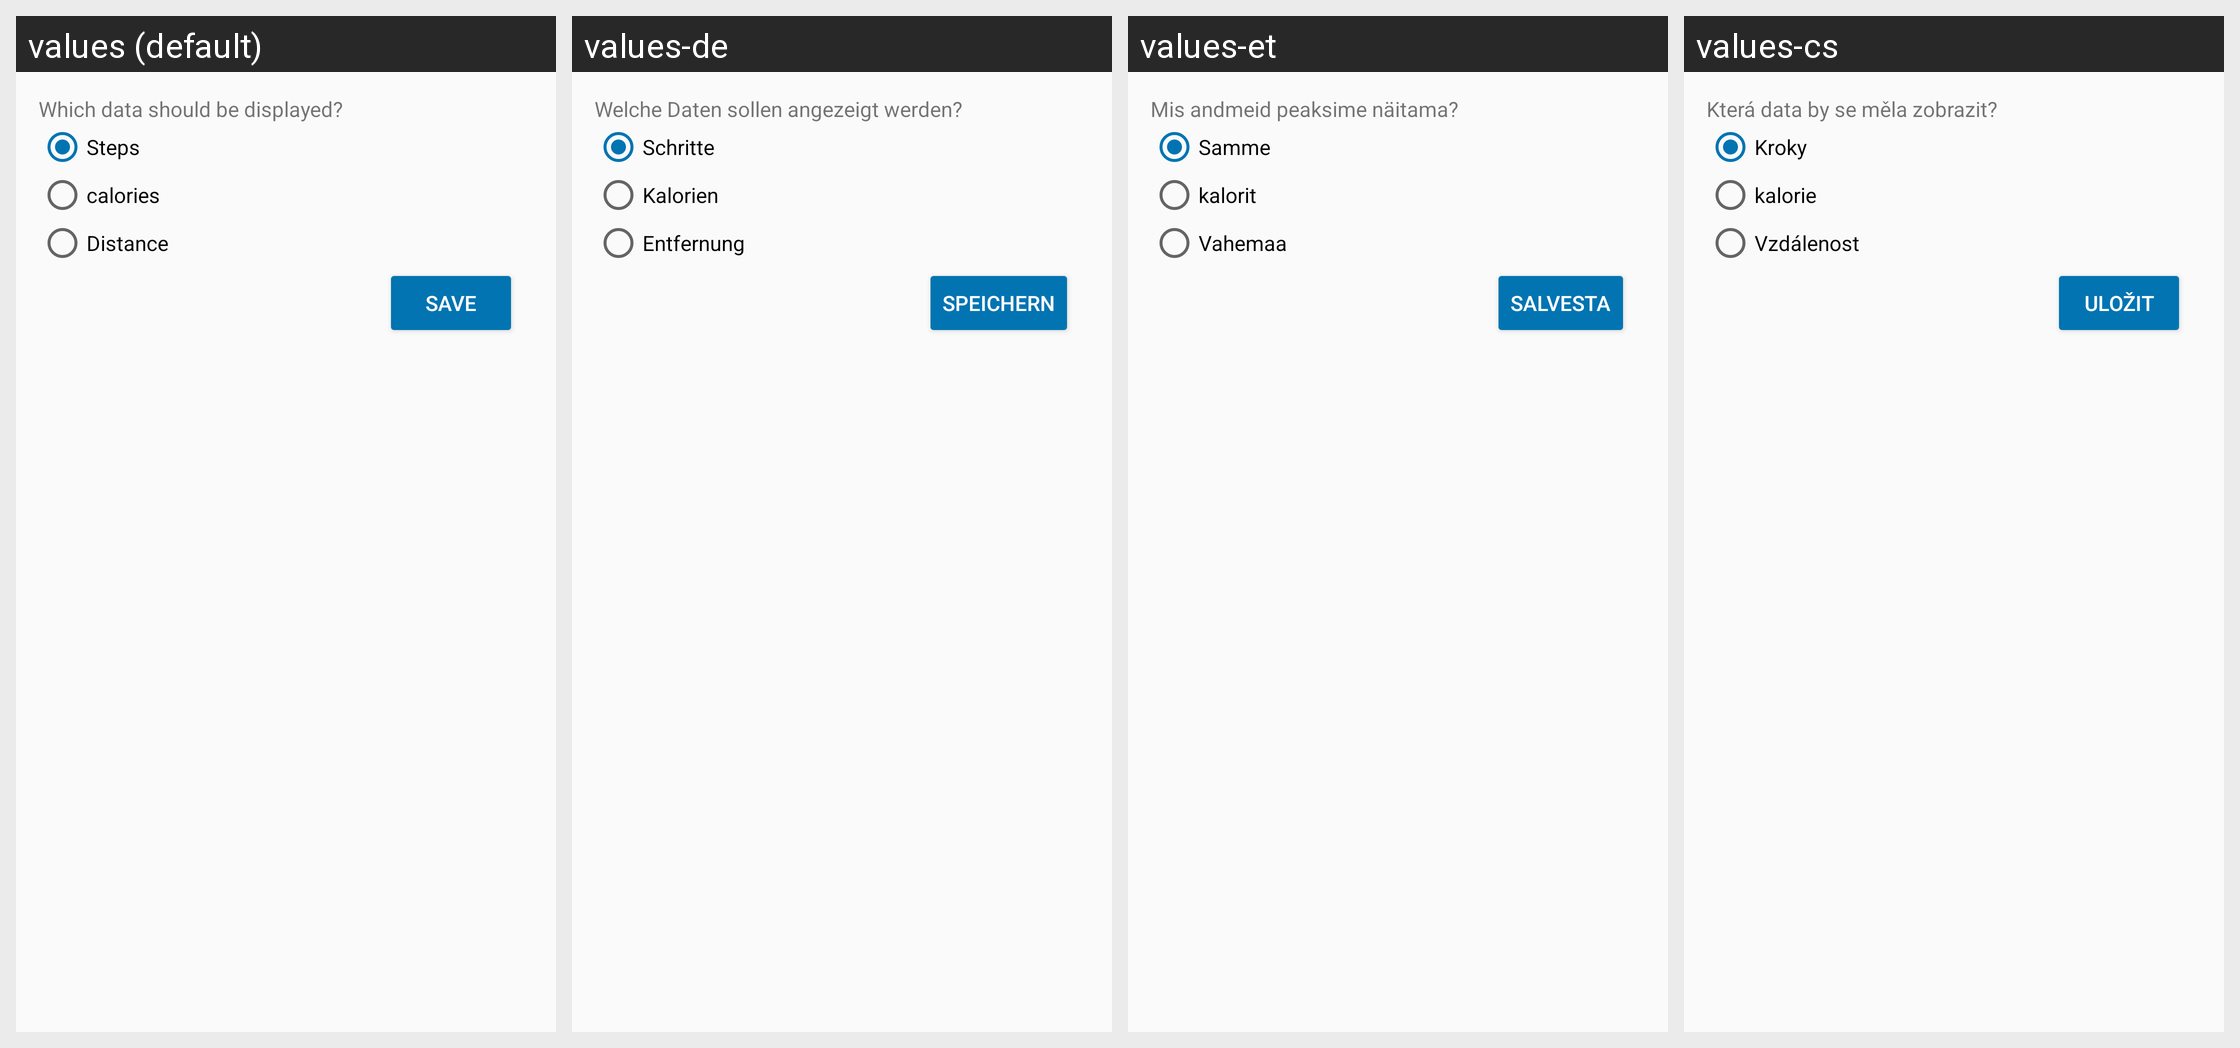

Strings drawn on this Android screen and how each of the app's shown locales translates them:
Android screen res/layout/widget_config.xml rendered under 4 locales, left to right: values (default), values-de, values-et, values-cs. Device: Nexus 5 (rendered at 1080×1920; each locale shown at half size, 540×960, under a caption strip naming it); theme AppTheme.
Other locales in the repository, not shown: values-bg, values-es, values-fa, values-fr, values-ira, values-it, values-ja, values-pl, values-ru, values-sk, values-sv.
Strings drawn on this screen, with the default value and each locale's value (text and hints the layout hard-codes, and strings that could not be matched under every locale, appear in the picture but are not listed):

widget_config_data_set_title
  values: Which data should be displayed?
  values-de: Welche Daten sollen angezeigt werden?
  values-et: Mis andmeid peaksime näitama?
  values-cs: Která data by se měla zobrazit?

action_steps
  values: Steps
  values-de: Schritte
  values-et: Samme
  values-cs: Kroky

calories
  values: calories
  values-de: Kalorien
  values-et: kalorit
  values-cs: kalorie

action_distance
  values: Distance
  values-de: Entfernung
  values-et: Vahemaa
  values-cs: Vzdálenost

save
  values: Save
  values-de: Speichern
  values-et: Salvesta
  values-cs: Uložit
